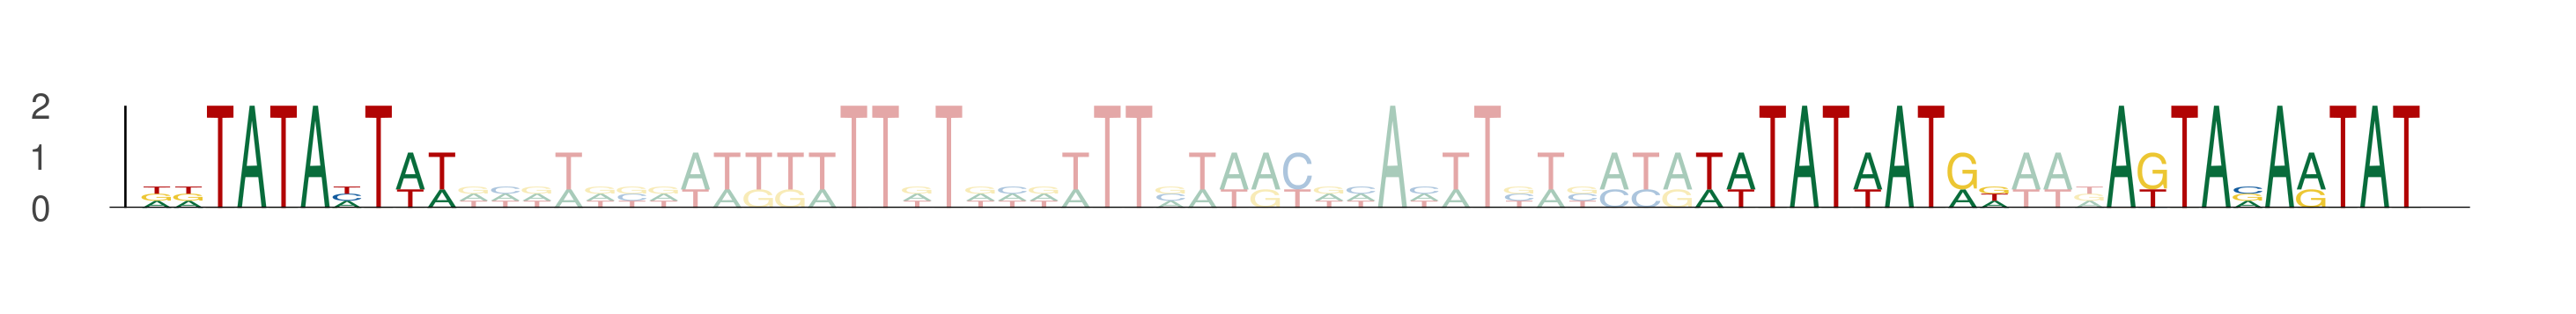

The table this chart was drawn from, first rows:
seq_index, start_position, end_position, is_reversed_complement
6976, 73, 83, 0
6976, 122, 132, 0
6976, 135, 145, 0
1857, 45, 55, 0
1857, 94, 104, 0
1857, 107, 117, 0
11701, 71, 81, 0
11701, 120, 130, 0
11701, 133, 143, 0
